Run: headless pygame with SDL's dummy video driver; simulated clock (each Clock.tick advances the game by its frame time, no real sleeping); random seed 0; keys injected as events and as key.get_pressed() state; no mouse input.
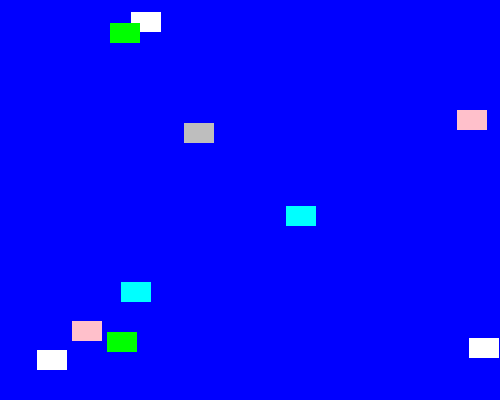
Frame 1 of 4 · flips 1–60 · no input
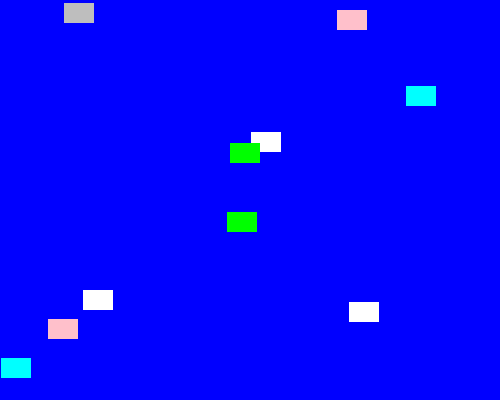
Frame 2 of 4 · flips 61–180 · tapped SPACE, RETURN · held RIGHT (→), D
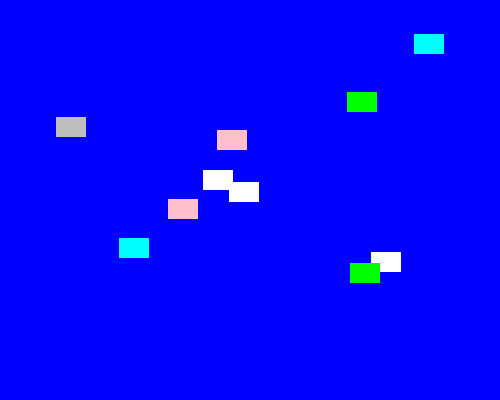
Frame 3 of 4 · flips 181–300 · held DOWN (↓), S
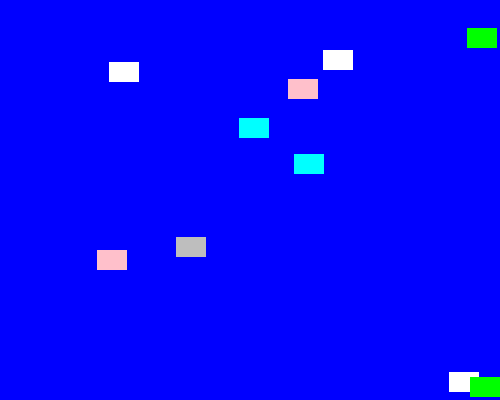
Frame 4 of 4 · flips 301–420 · held LEFT (←), A, UP (↑), W

The pygame program that drew these frames:

import pygame
import random

pygame.init()

SPRITE_COLOR_CHANGE_EVENT = pygame.USEREVENT + 1
BACKGROUND_COLOR_CHANGE_EVENT = pygame.USEREVENT + 2

BLUE = pygame.Color('blue')
LIGHTBLUE = pygame.Color('lightblue')
DARKBLUE = pygame.Color('darkblue')

YELLOW = pygame.Color('yellow')
MAGENTA = pygame.Color('magenta')
ORANGE = pygame.Color('orange')
WHITE = pygame.Color('white')
GREEN = pygame.Color('green')
CYAN = pygame.Color('cyan')
PINK = pygame.Color('pink')
GRAY = pygame.Color('gray')
RED = pygame.Color('red')

SPRITE_COLORS = [YELLOW, MAGENTA, ORANGE, WHITE, GREEN, CYAN, PINK, GRAY, RED]
BACKGROUND_COLORS = [BLUE, LIGHTBLUE, DARKBLUE]

class Sprite(pygame.sprite.Sprite):
    def __init__(self, color, height, width):
        super().__init__()
        self.image = pygame.Surface([width, height])
        self.image.fill(color)
        self.rect = self.image.get_rect()
        self.velocity = [random.choice([1, -1]), random.choice([1, -1])]

    def update(self):
        self.rect.move_ip(self.velocity)
        boundary_hit = False

        if self.rect.left <= 0 or self.rect.right >= 500:
            self.velocity[0] = -self.velocity[0]
            boundary_hit = True

        if self.rect.top <= 0 or self.rect.bottom >= 400:
            self.velocity[1] = -self.velocity[1]
            boundary_hit = True

        if boundary_hit:
            pygame.event.post(pygame.event.Event(SPRITE_COLOR_CHANGE_EVENT))
            pygame.event.post(pygame.event.Event(BACKGROUND_COLOR_CHANGE_EVENT))

    def change_color(self):
        self.image.fill(random.choice(SPRITE_COLORS))

def change_background_color():
    global bg_color
    bg_color = random.choice(BACKGROUND_COLORS)

screen = pygame.display.set_mode((500, 400))
pygame.display.set_caption("Colorful Bounce")
bg_color = BLUE

all_sprites_list = pygame.sprite.Group()
sprites = []

for _ in range(10):
    color = random.choice(SPRITE_COLORS)
    sp = Sprite(color, 20, 30)
    sp.rect.x = random.randint(0, 480)
    sp.rect.y = random.randint(0, 370)
    all_sprites_list.add(sp)
    sprites.append(sp)

exit = False
clock = pygame.time.Clock()

while not exit:
    for event in pygame.event.get():
        if event.type == pygame.QUIT:
            exit = True

        elif event.type == SPRITE_COLOR_CHANGE_EVENT:
            for sprite in sprites:
                sprite.change_color()

        elif event.type == BACKGROUND_COLOR_CHANGE_EVENT:
            change_background_color()

    all_sprites_list.update()
    screen.fill(bg_color)
    all_sprites_list.draw(screen)

    pygame.display.flip()
    clock.tick(240)

pygame.quit()
